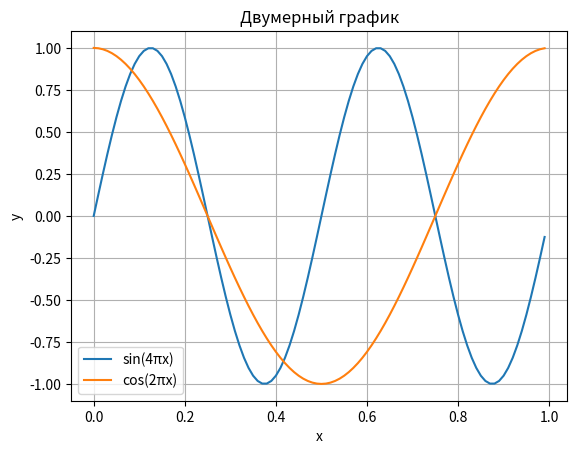

This chart was generated by the following Python code:
import numpy as np
import matplotlib.pyplot as plt

# Данные
x = np.arange(0.0, 1.0, 0.01)
y_sin = np.sin(2 * 2 * np.pi * x)
y_cos = np.cos(2 * np.pi * x)

# График
plt.figure()
plt.plot(x, y_sin, label='sin(4πx)')
plt.plot(x, y_cos, label='cos(2πx)')
plt.title('Двумерный график')
plt.xlabel('x')
plt.ylabel('y')
plt.legend()
plt.grid()
plt.show()
